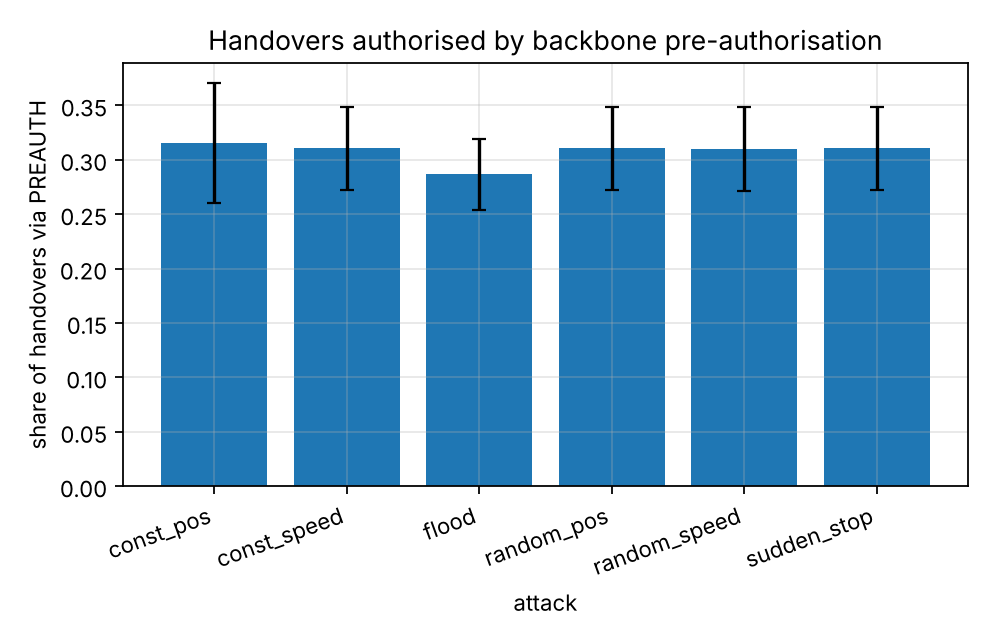

Values plotted in this chart, from the file beside it:
series, attack, handover_via_preauth, handover_via_preauth_ci95
, const_pos, 0.3153, 0.05504
, const_speed, 0.3104, 0.03824
, flood, 0.2868, 0.03265
, random_pos, 0.3104, 0.03824
, random_speed, 0.3103, 0.03871
, sudden_stop, 0.3104, 0.03824
